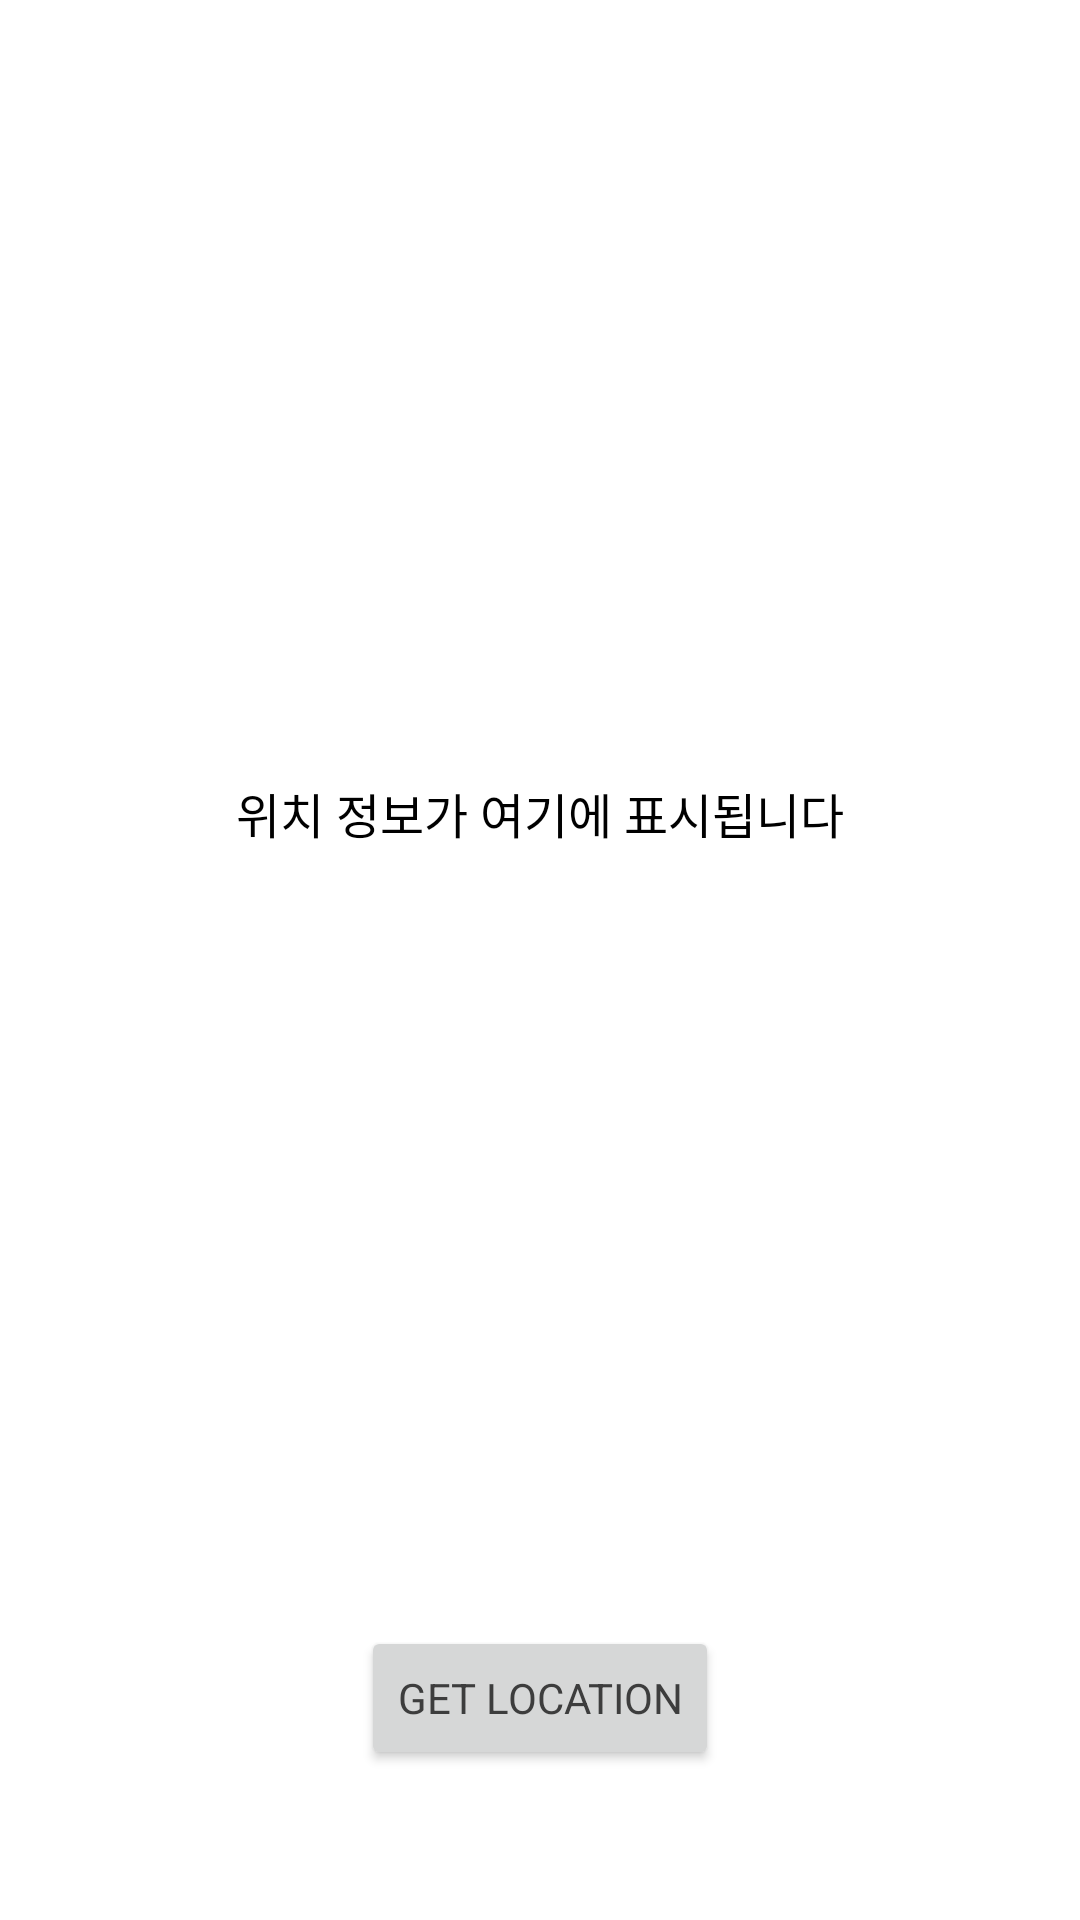

This screen was rendered from an Android layout file. Write that file and the resources it references.
<!-- AndroidManifest.xml: application theme Theme.MoneyChanger -->
<!-- res/layout/activity_location.xml -->
<androidx.constraintlayout.widget.ConstraintLayout
    xmlns:android="http://schemas.android.com/apk/res/android"
    xmlns:app="http://schemas.android.com/apk/res-auto"
    xmlns:tools="http://schemas.android.com/tools"
    android:layout_width="match_parent"
    android:layout_height="match_parent"
    android:background="@android:color/white"
    tools:context=".location.LocationActivity">

    <TextView
        android:id="@+id/locationText"
        android:layout_width="wrap_content"
        android:layout_height="wrap_content"
        android:text="위치 정보가 여기에 표시됩니다"
        android:textSize="16sp"
        android:textColor="#000000"
        android:gravity="center"
        android:padding="16dp"
        app:layout_constraintTop_toTopOf="parent"
        app:layout_constraintBottom_toTopOf="@+id/locationButton"
        app:layout_constraintStart_toStartOf="parent"
        app:layout_constraintEnd_toEndOf="parent"/>

    <Button
        android:id="@+id/locationButton"
        android:layout_width="wrap_content"
        android:layout_height="wrap_content"
        android:text="GET LOCATION"
        android:layout_marginBottom="50dp"
        app:layout_constraintBottom_toBottomOf="parent"
        app:layout_constraintStart_toStartOf="parent"
        app:layout_constraintEnd_toEndOf="parent" />
</androidx.constraintlayout.widget.ConstraintLayout>
<!-- resources referenced by this layout -->
<resources>
  <style name="Theme.MoneyChanger" parent="Base.Theme.MoneyChanger" />
  <style name="Base.Theme.MoneyChanger" parent="Theme.AppCompat.Light.NoActionBar">
          <item name="colorPrimary">@color/white</item>
          <item name="colorPrimaryVariant">@color/white</item>
          <item name="colorOnPrimary">@color/black</item>
          <item name="android:fontFamily">sans-serif</item>
  
          
          <item name="android:textColor">@color/gray_09</item>
          
          <item name="android:windowBackground">@android:color/transparent</item>
      </style>
  <color name="white">#FFFFFFFF</color>
  <color name="black">#FF000000</color>
  <color name="gray_09">#3d3d3d</color>
</resources>
